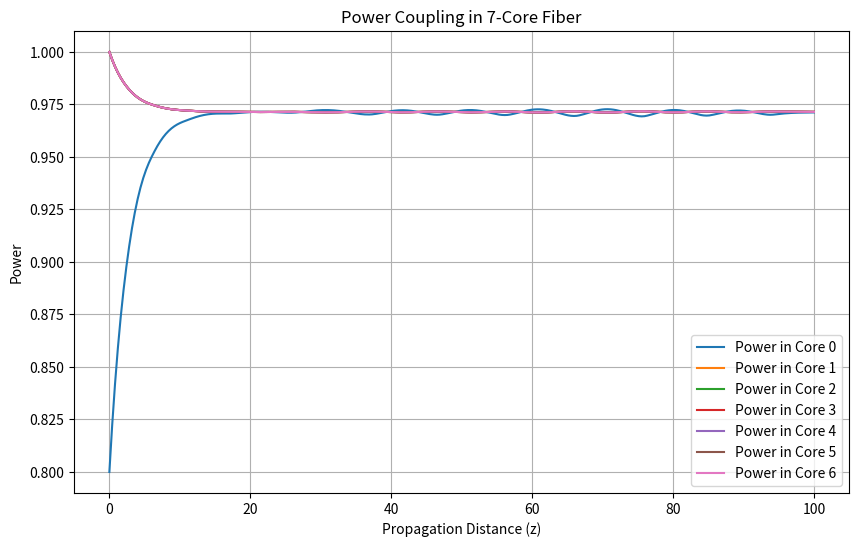

Recreate this plot in Python.
import numpy as np
from scipy.integrate import solve_ivp
import matplotlib.pyplot as plt

class PowerCouplingSystem:
    def __init__(self, num_outer_cores, h0, h_levels):
        """
        初始化耦合系统。
        
        参数:
            num_outer_cores (int): 外围光纤芯的数量。
            h0 (float): 中心光纤芯与周围光纤芯的耦合系数。
            h_levels (list): 周围光纤芯之间的耦合系数列表，按距离级别排序。
        """
        self.num_outer_cores = num_outer_cores
        self.num_cores = num_outer_cores + 1
        self.h0 = h0
        self.h_levels = h_levels
        self.K = self.generate_coupling_matrix()

    def generate_coupling_matrix(self):
        """
        生成耦合系数矩阵。
        
        返回:
            numpy.ndarray: (num_outer_cores + 1)x(num_outer_cores + 1)的耦合系数矩阵。
        """
        K = np.zeros((self.num_cores, self.num_cores))
        
        # 中心光纤芯与周围光纤芯的耦合
        center = 0
        for i in range(1, self.num_outer_cores + 1):
            K[center][i] = self.h0
            K[i][center] = self.h0
        
        # 周围光纤芯之间的耦合
        for i in range(1, self.num_outer_cores + 1):
            for j in range(i + 1, self.num_outer_cores + 1):
                distance = min(abs(i - j), self.num_outer_cores - abs(i - j) + 1)
                if distance <= len(self.h_levels):
                    h = self.h_levels[distance - 1]
                    K[i][j] = h
                    K[j][i] = h
        
        return K

    def power_coupling_eq(self, z, P):
        """
        功率耦合方程。
        
        参数:
            z (float): 传播距离。
            P (numpy.ndarray): 各光纤芯的功率数组。
        
        返回:
            numpy.ndarray: 各光纤芯功率的变化率。
        """
        dP_dz = np.zeros_like(P)
        for i in range(len(P)):
            for j in range(len(P)):
                if i != j:
                    dP_dz[i] += self.K[i, j] * (P[j] - P[i])
        return dP_dz

    def solve(self, z_span, P0):
        """
        求解功率耦合方程。
        
        参数:
            z_span (tuple): 传播距离范围 (z0, zf)。
            P0 (numpy.ndarray): 初始功率分布。
        
        返回:
            tuple: 传播距离数组 z 和各光纤芯的功率数组 P。
        """
        sol = solve_ivp(self.power_coupling_eq, z_span, P0, t_eval=np.linspace(z_span[0], z_span[1], 500))
        return sol.t, sol.y

def main():
    # 参数设置
    num_outer_cores = 6  # 周围光纤芯的数量
    h0 = 0.05  # 中心光纤芯与周围光纤芯的耦合系数
    h_levels = [0.03, 0.02, 0.01]  # 周围光纤芯之间的耦合系数列表，按距离级别排序
    
    # 创建功率耦合系统实例
    system = PowerCouplingSystem(num_outer_cores, h0, h_levels)
    
    # 初始条件
    P0 = np.ones(system.num_cores)
    P0[0] = 0.8  # 假设仅中心光纤芯的初始功率为1
    
    # 定义传播距离范围
    z_span = (0, 10e1)
    
    # 求解功率耦合方程
    z, P = system.solve(z_span, P0)
    
    # 绘制结果
    plt.figure(figsize=(10, 6))
    for i in range(system.num_cores):
        plt.plot(z, P[i], label=f'Power in Core {i}')
    plt.xlabel('Propagation Distance (z)')
    plt.ylabel('Power')
    plt.title(f'Power Coupling in {system.num_cores}-Core Fiber')
    plt.legend()
    plt.grid(True)
    plt.show()

if __name__ == "__main__":
    main()